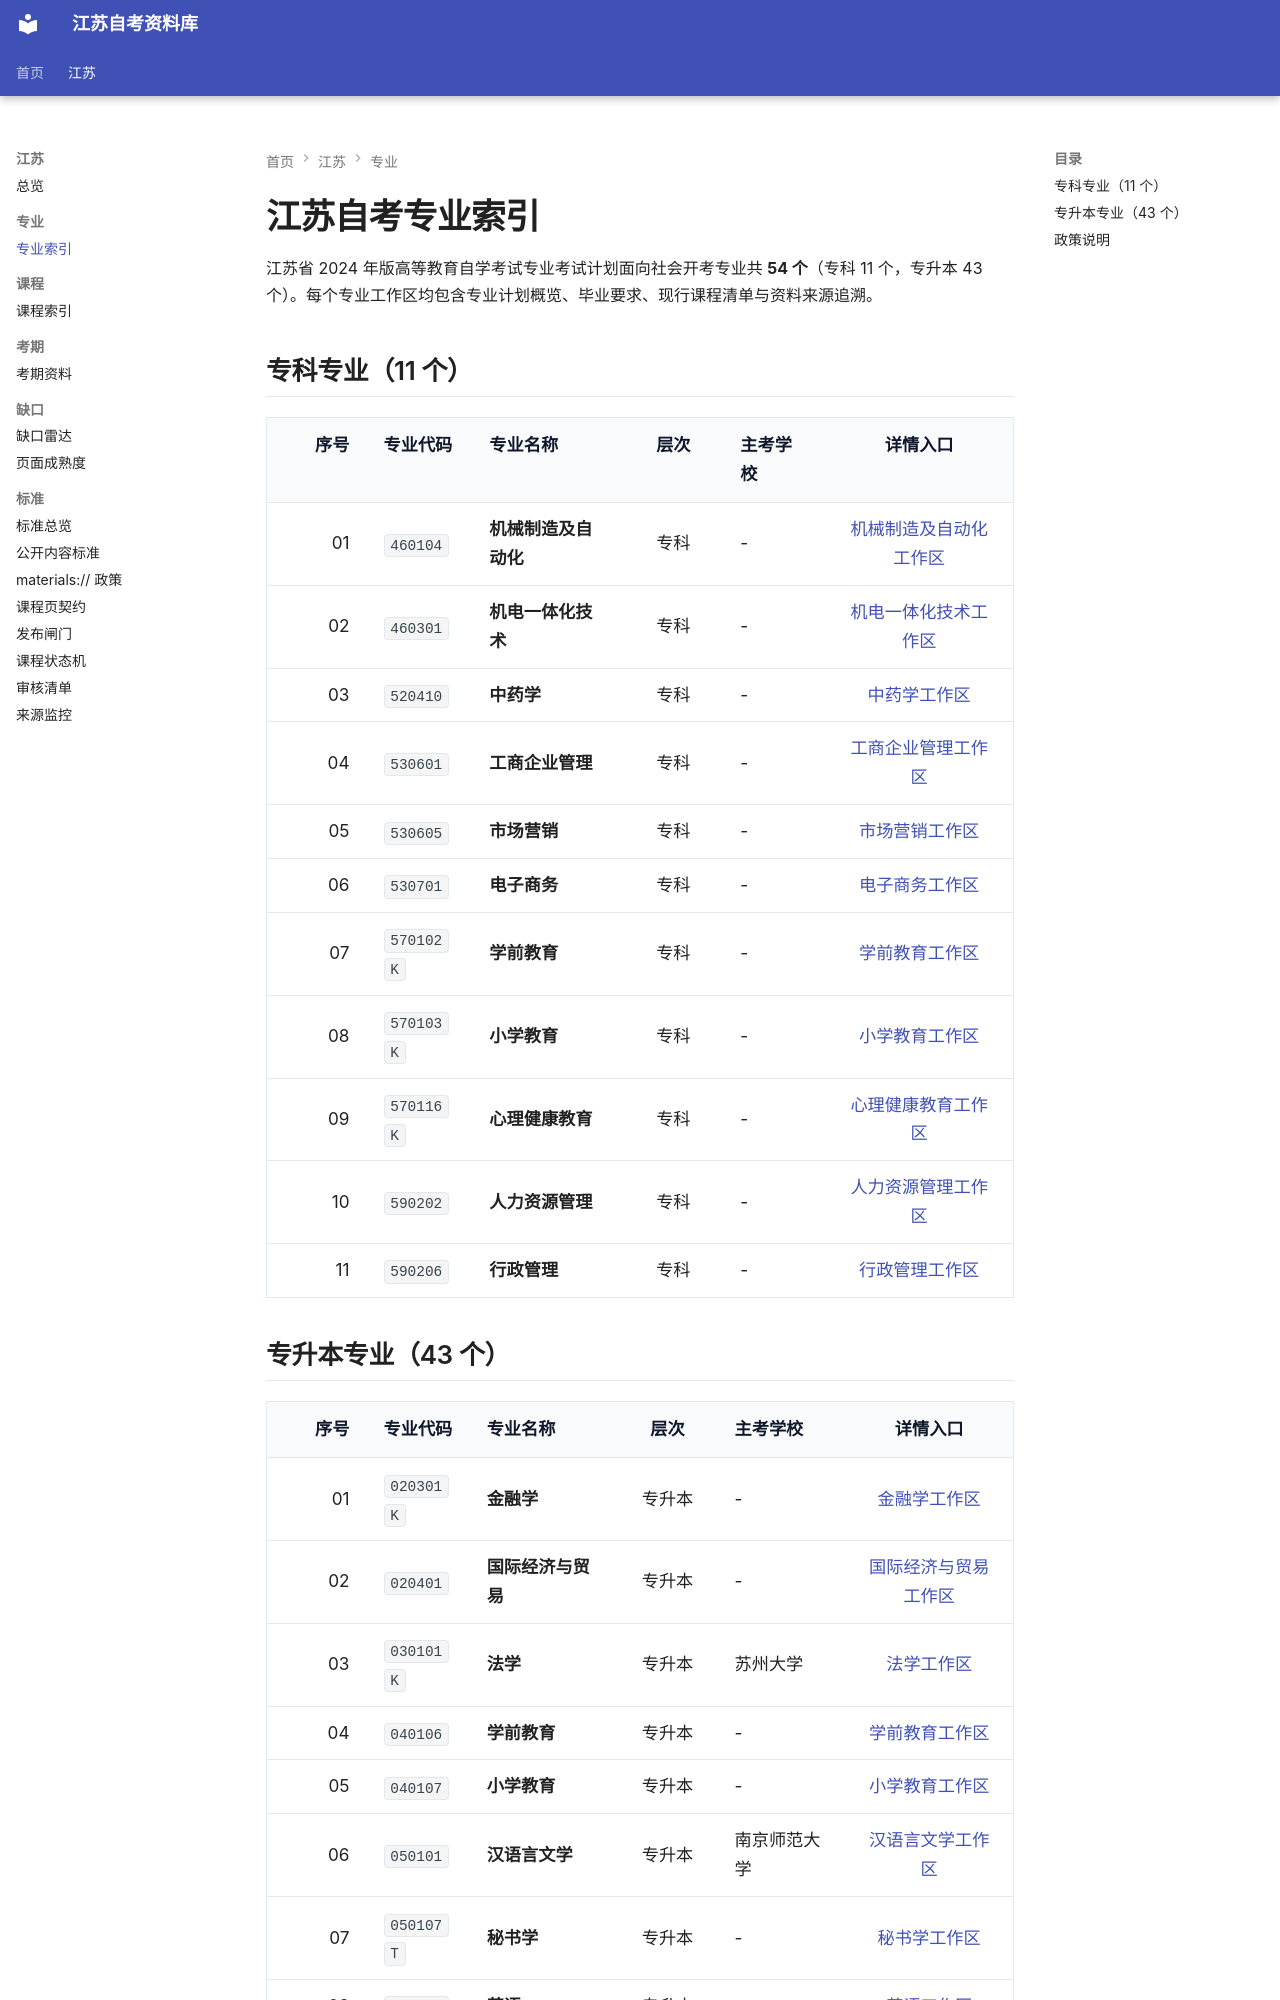

repository: SuperCatQR/jiangsu-zikao-aio · page: jiangsu/majors/index.html · generator: mkdocs

# 江苏自考专业索引

江苏省 2024 年版高等教育自学考试专业考试计划面向社会开考专业共 **54 个**（专科 11 个，专升本 43 个）。每个专业工作区均包含专业计划概览、毕业要求、现行课程清单与资料来源追溯。

## 专科专业（11 个）

| 序号 | 专业代码 | 专业名称 | 层次 | 主考学校 | 详情入口 |
| ---: | :--- | :--- | :---: | :--- | :---: |
| 01 | `460104` | **机械制造及自动化** | 专科 | - | [机械制造及自动化工作区](./460104-mechanical-manufacturing-and-automation/index.md) |
| 02 | `460301` | **机电一体化技术** | 专科 | - | [机电一体化技术工作区](./460301-mechatronics-technology/index.md) |
| 03 | `520410` | **中药学** | 专科 | - | [中药学工作区](./520410-chinese-materia-medica/index.md) |
| 04 | `530601` | **工商企业管理** | 专科 | - | [工商企业管理工作区](./530601-business-enterprise-management/index.md) |
| 05 | `530605` | **市场营销** | 专科 | - | [市场营销工作区](./530605-marketing/index.md) |
| 06 | `530701` | **电子商务** | 专科 | - | [电子商务工作区](./530701-e-commerce/index.md) |
| 07 | `570102K` | **学前教育** | 专科 | - | [学前教育工作区](./570102K-preschool-education/index.md) |
| 08 | `570103K` | **小学教育** | 专科 | - | [小学教育工作区](./570103K-primary-education/index.md) |
| 09 | `570116K` | **心理健康教育** | 专科 | - | [心理健康教育工作区](./570116K-mental-health-education/index.md) |
| 10 | `590202` | **人力资源管理** | 专科 | - | [人力资源管理工作区](./590202-human-resource-management/index.md) |
| 11 | `590206` | **行政管理** | 专科 | - | [行政管理工作区](./590206-administrative-management/index.md) |
